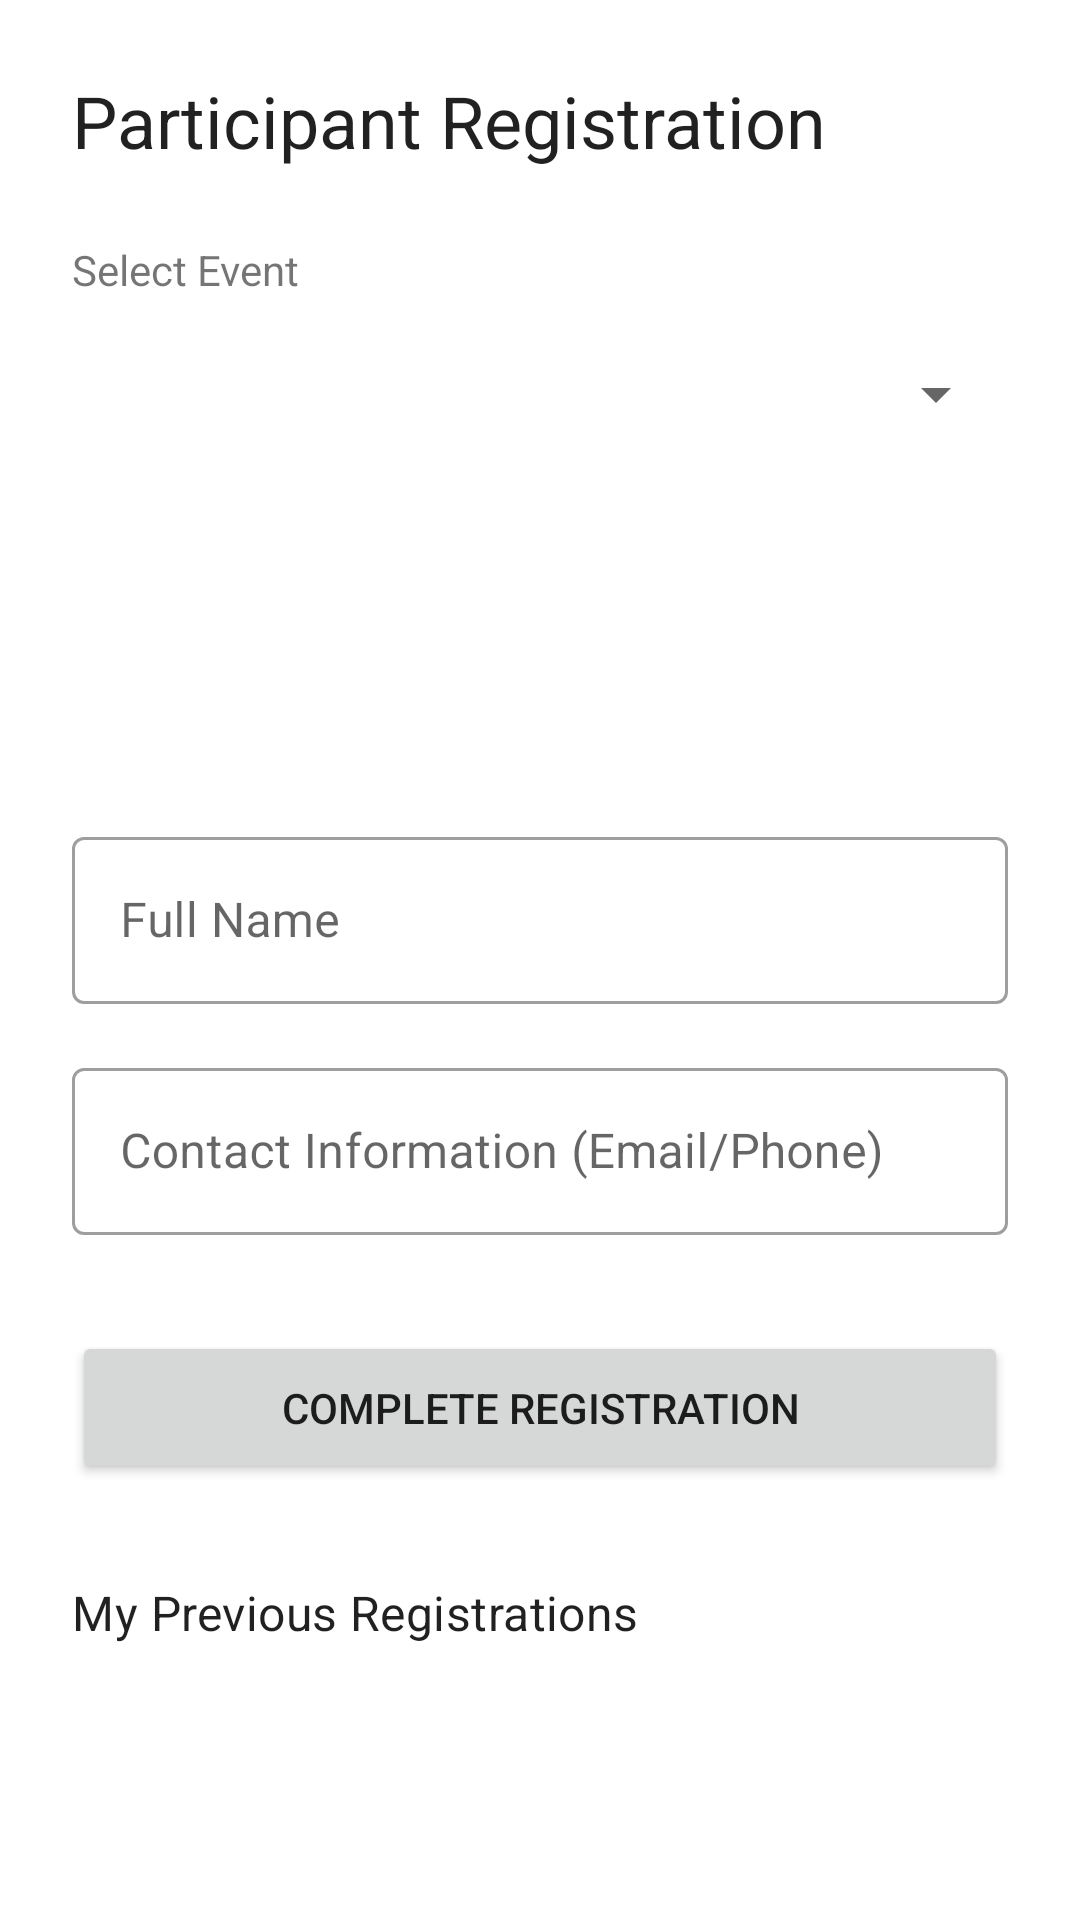

Layout XML and referenced resources for this Android screen:
<!-- AndroidManifest.xml: application theme Theme.YSANApplication -->
<!-- res/layout/fragment_participant_registration.xml -->
<?xml version="1.0" encoding="utf-8"?>
<androidx.core.widget.NestedScrollView xmlns:android="http://schemas.android.com/apk/res/android"
    xmlns:app="http://schemas.android.com/apk/res-auto"
    xmlns:tools="http://schemas.android.com/tools"
    android:layout_width="match_parent"
    android:layout_height="match_parent"
    android:fillViewport="true"
    tools:context=".ui.registration.ParticipantRegistrationFragment">

    <androidx.constraintlayout.widget.ConstraintLayout
        android:layout_width="match_parent"
        android:layout_height="wrap_content"
        android:padding="24dp">

        <TextView
            android:id="@+id/text_registration_title"
            android:layout_width="wrap_content"
            android:layout_height="wrap_content"
            android:text="Participant Registration"
            android:textAppearance="?attr/textAppearanceHeadline5"
            app:layout_constraintStart_toStartOf="parent"
            app:layout_constraintTop_toTopOf="parent" />

        <TextView
            android:id="@+id/label_select_event"
            android:layout_width="wrap_content"
            android:layout_height="wrap_content"
            android:layout_marginTop="24dp"
            android:text="Select Event"
            app:layout_constraintStart_toStartOf="parent"
            app:layout_constraintTop_toBottomOf="@id/text_registration_title" />

        <Spinner
            android:id="@+id/spinner_select_event"
            android:layout_width="0dp"
            android:layout_height="48dp"
            android:layout_marginTop="8dp"
            app:layout_constraintEnd_toEndOf="parent"
            app:layout_constraintStart_toStartOf="parent"
            app:layout_constraintTop_toBottomOf="@id/label_select_event" />

        
        <com.google.android.material.card.MaterialCardView
            android:id="@+id/card_event_details"
            android:layout_width="0dp"
            android:layout_height="wrap_content"
            android:layout_marginTop="16dp"
            app:cardCornerRadius="8dp"
            app:cardElevation="0dp"
            app:layout_constraintEnd_toEndOf="parent"
            app:layout_constraintStart_toStartOf="parent"
            app:layout_constraintTop_toBottomOf="@id/spinner_select_event">

            <LinearLayout
                android:layout_width="match_parent"
                android:layout_height="wrap_content"
                android:orientation="vertical"
                android:padding="12dp">

                <TextView
                    android:id="@+id/text_detail_date"
                    android:layout_width="wrap_content"
                    android:layout_height="wrap_content"
                    android:textAppearance="?attr/textAppearanceBody2"
                    tools:text="Date: 2023-11-15" />

                <TextView
                    android:id="@+id/text_detail_venue"
                    android:layout_width="wrap_content"
                    android:layout_height="wrap_content"
                    android:layout_marginTop="4dp"
                    android:textAppearance="?attr/textAppearanceBody2"
                    tools:text="Venue: West Field" />

                <TextView
                    android:id="@+id/text_detail_capacity"
                    android:layout_width="wrap_content"
                    android:layout_height="wrap_content"
                    android:layout_marginTop="4dp"
                    android:textAppearance="?attr/textAppearanceCaption"
                    tools:text="Availability: 15 slots remaining" />
            </LinearLayout>
        </com.google.android.material.card.MaterialCardView>

        <com.google.android.material.textfield.TextInputLayout
            android:id="@+id/layout_participant_name"
            style="@style/Widget.MaterialComponents.TextInputLayout.OutlinedBox"
            android:layout_width="0dp"
            android:layout_height="wrap_content"
            android:layout_marginTop="16dp"
            android:hint="Full Name"
            app:layout_constraintEnd_toEndOf="parent"
            app:layout_constraintStart_toStartOf="parent"
            app:layout_constraintTop_toBottomOf="@id/card_event_details">

            <com.google.android.material.textfield.TextInputEditText
                android:id="@+id/edit_participant_name"
                android:layout_width="match_parent"
                android:layout_height="wrap_content" />
        </com.google.android.material.textfield.TextInputLayout>

        <com.google.android.material.textfield.TextInputLayout
            android:id="@+id/layout_contact_info"
            style="@style/Widget.MaterialComponents.TextInputLayout.OutlinedBox"
            android:layout_width="0dp"
            android:layout_height="wrap_content"
            android:layout_marginTop="16dp"
            android:hint="Contact Information (Email/Phone)"
            app:layout_constraintEnd_toEndOf="parent"
            app:layout_constraintStart_toStartOf="parent"
            app:layout_constraintTop_toBottomOf="@id/layout_participant_name">

            <com.google.android.material.textfield.TextInputEditText
                android:id="@+id/edit_contact_info"
                android:layout_width="match_parent"
                android:layout_height="wrap_content" />
        </com.google.android.material.textfield.TextInputLayout>

        <Button
            android:id="@+id/button_register"
            android:layout_width="0dp"
            android:layout_height="wrap_content"
            android:layout_marginTop="32dp"
            android:padding="16dp"
            android:text="Complete Registration"
            app:layout_constraintEnd_toEndOf="parent"
            app:layout_constraintStart_toStartOf="parent"
            app:layout_constraintTop_toBottomOf="@id/layout_contact_info" />

        <TextView
            android:id="@+id/text_previous_registrations"
            android:layout_width="wrap_content"
            android:layout_height="wrap_content"
            android:layout_marginTop="32dp"
            android:text="My Previous Registrations"
            android:textAppearance="?attr/textAppearanceSubtitle1"
            app:layout_constraintStart_toStartOf="parent"
            app:layout_constraintTop_toBottomOf="@id/button_register" />

        <androidx.recyclerview.widget.RecyclerView
            android:id="@+id/recyclerview_previous_regs"
            android:layout_width="0dp"
            android:layout_height="200dp"
            android:layout_marginTop="8dp"
            app:layout_constraintEnd_toEndOf="parent"
            app:layout_constraintStart_toStartOf="parent"
            app:layout_constraintTop_toBottomOf="@id/text_previous_registrations" />

    </androidx.constraintlayout.widget.ConstraintLayout>
</androidx.core.widget.NestedScrollView>
<!-- resources referenced by this layout -->
<resources>
  <style name="Theme.YSANApplication" parent="Theme.MaterialComponents.DayNight.DarkActionBar">
          
          <item name="colorPrimary">@color/purple_500</item>
          <item name="colorPrimaryVariant">@color/purple_700</item>
          <item name="colorOnPrimary">@color/white</item>
          
          <item name="colorSecondary">@color/teal_200</item>
          <item name="colorSecondaryVariant">@color/teal_700</item>
          <item name="colorOnSecondary">@color/black</item>
          
          <item name="android:statusBarColor">?attr/colorPrimaryVariant</item>
          
      </style>
  <!-- not gathered from this repository: default colours our renderer supplied (Android Studio template values) -->
  <color name="purple_500">#FF6200EE</color>
  <color name="purple_700">#FF3700B3</color>
  <color name="teal_200">#FF03DAC5</color>
  <color name="teal_700">#FF018786</color>
  <color name="black">#FF000000</color>
  <color name="white">#FFFFFFFF</color>
</resources>
